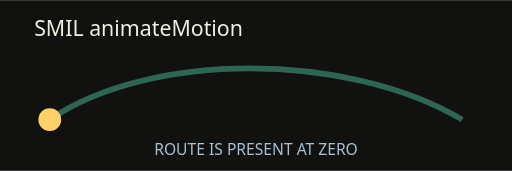
t = 0.00 s
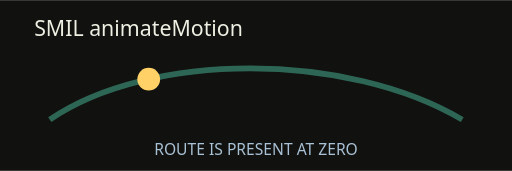
t = 0.50 s
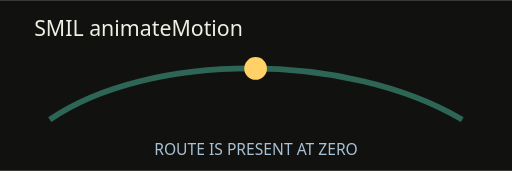
t = 1.00 s
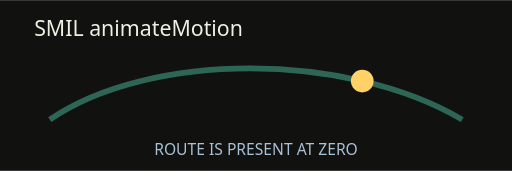
t = 1.50 s

The animated SVG that drew these frames (rendered in a browser with its animation timeline set to each time). Animation: 1 SMIL element (animateMotion=1); one cycle of 2.00 s, repeats indefinitely.

<svg xmlns="http://www.w3.org/2000/svg" width="360" height="120" viewBox="0 0 360 120" role="img" aria-labelledby="title desc">
  <title id="title">SMIL animateMotion probe</title>
  <desc id="desc">A readable route with a moving SMIL marker.</desc>
  <rect width="360" height="120" fill="#11110f"/>
  <text x="24" y="25" fill="#edf0e2" font-family="system-ui,sans-serif" font-size="15">SMIL animateMotion</text>
  <path d="M35 84C105 36 244 36 325 84" fill="none" stroke="#58e6be" stroke-opacity=".4" stroke-width="4"/>
  <circle r="8" fill="#ffd166">
    <animateMotion dur="2s" repeatCount="indefinite" path="M35 84C105 36 244 36 325 84"/>
  </circle>
  <text x="180" y="109" fill="#a9c1d5" font-family="system-ui,sans-serif" font-size="11" text-anchor="middle">ROUTE IS PRESENT AT ZERO</text>
</svg>
